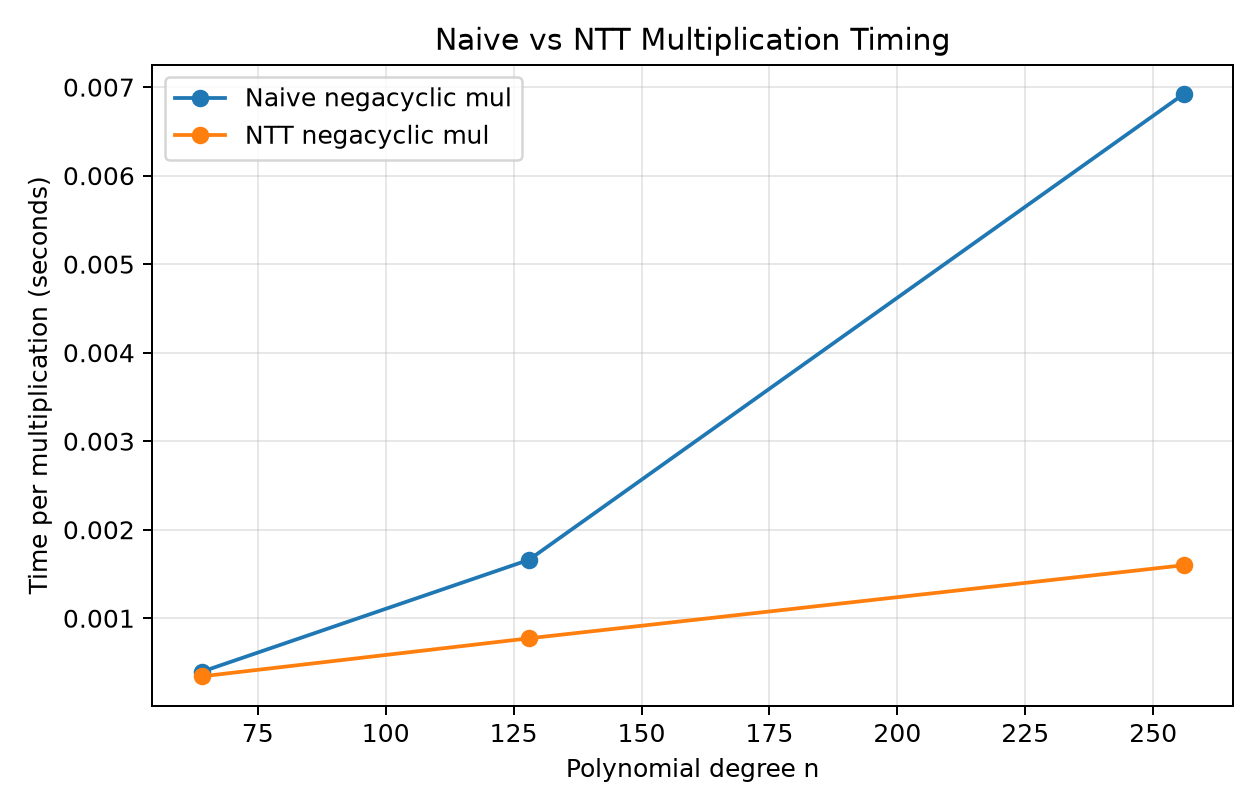

The file beside this chart, header and first rows:
n, naive_time_s, ntt_time_s, speedup
64, 0.000394, 0.000343, 1.15
128, 0.001660, 0.000773, 2.147
256, 0.006924, 0.001599, 4.329
